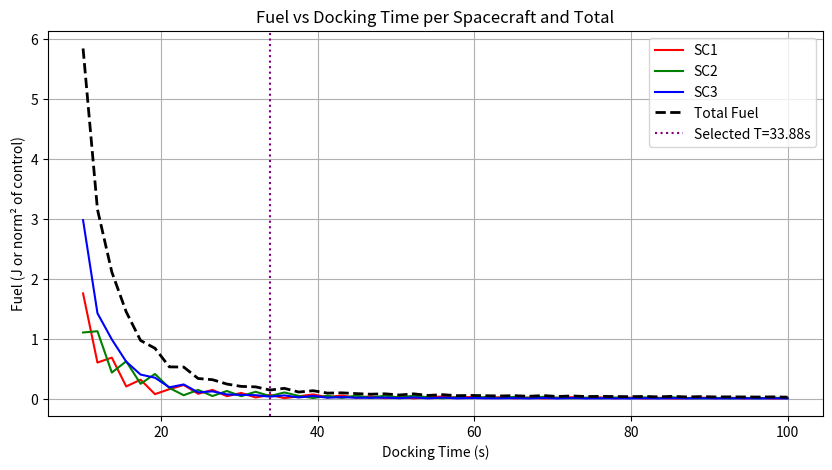
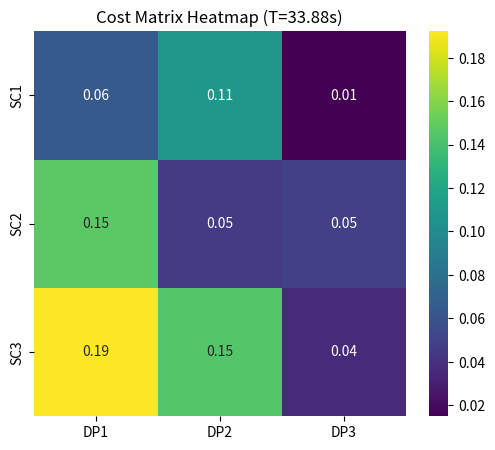
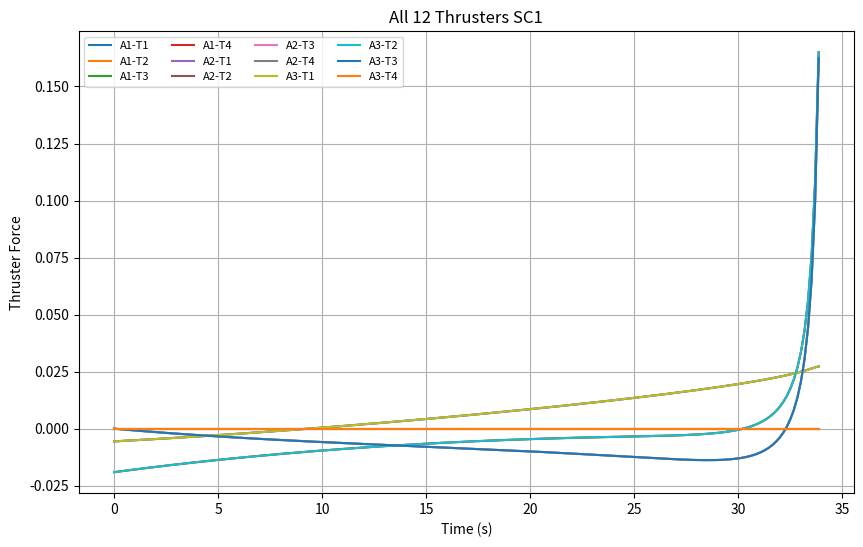
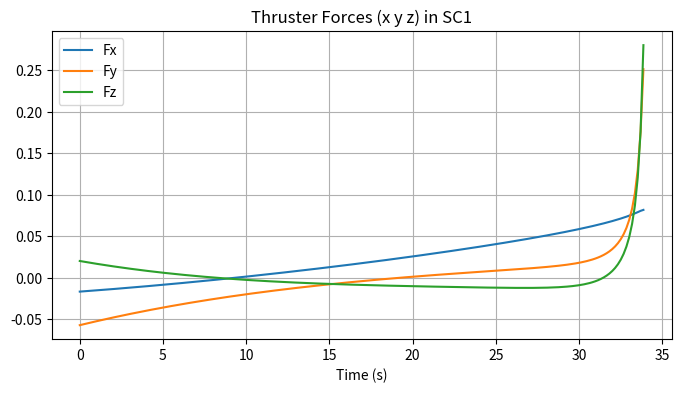
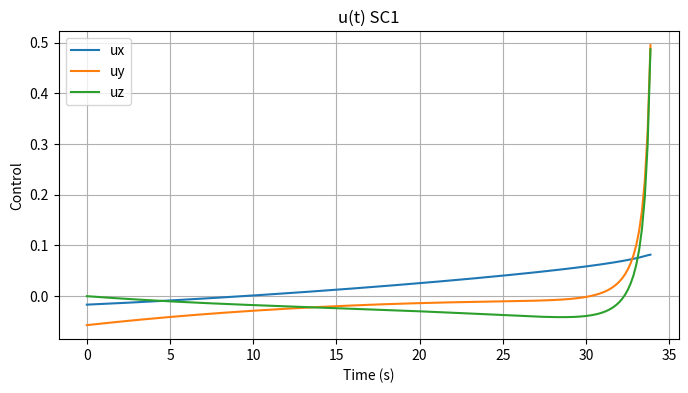
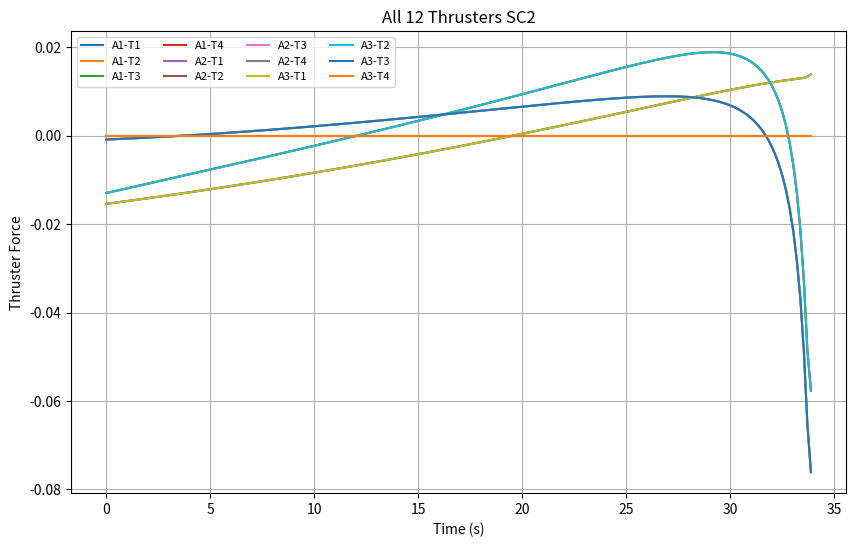
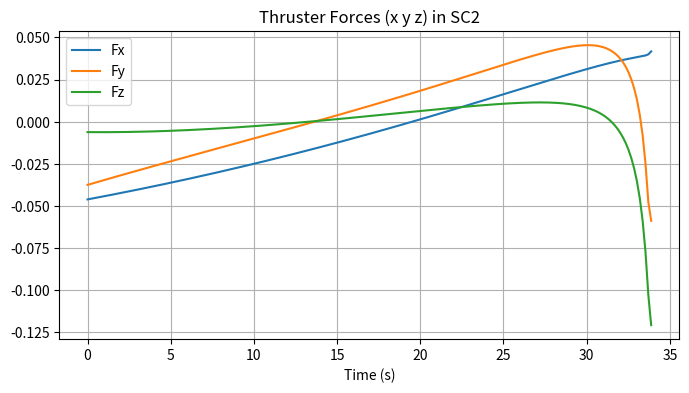
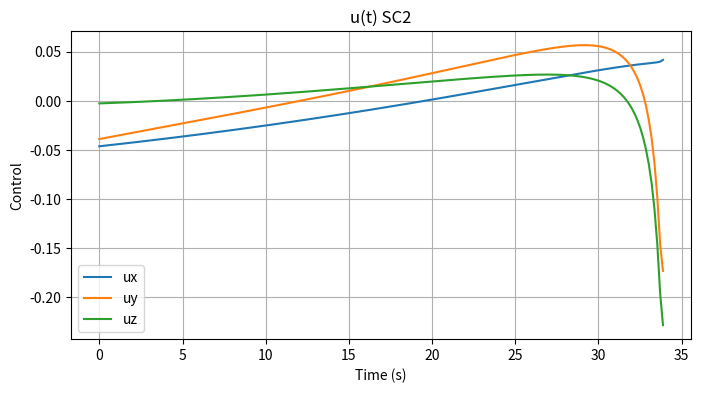
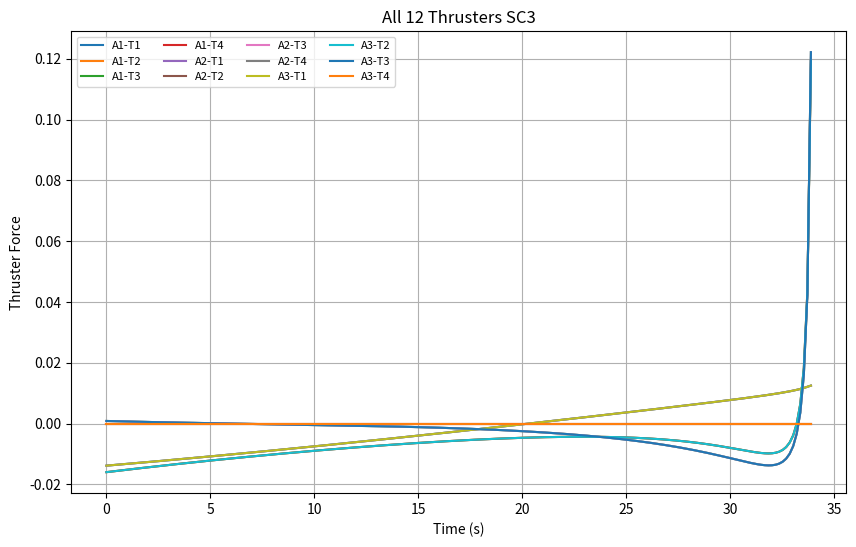
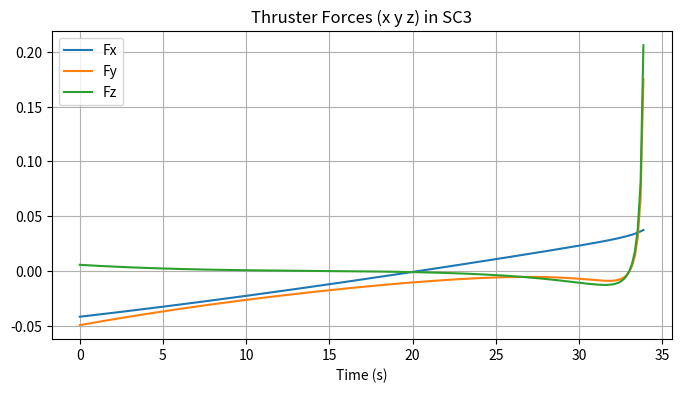
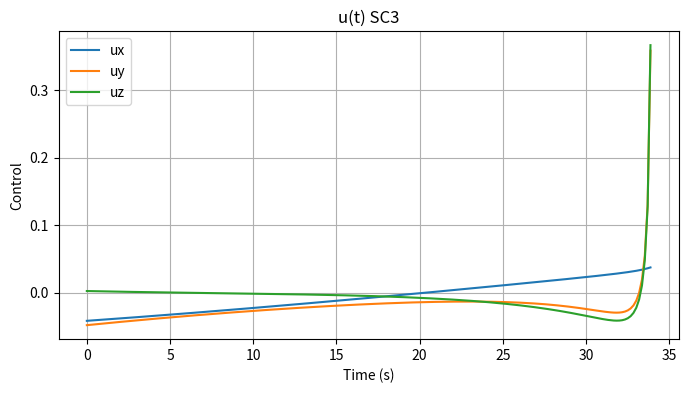
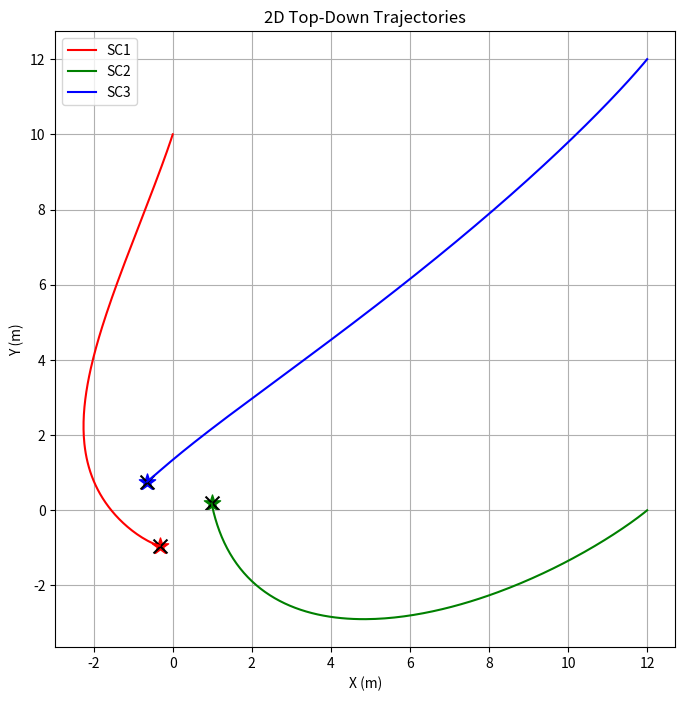
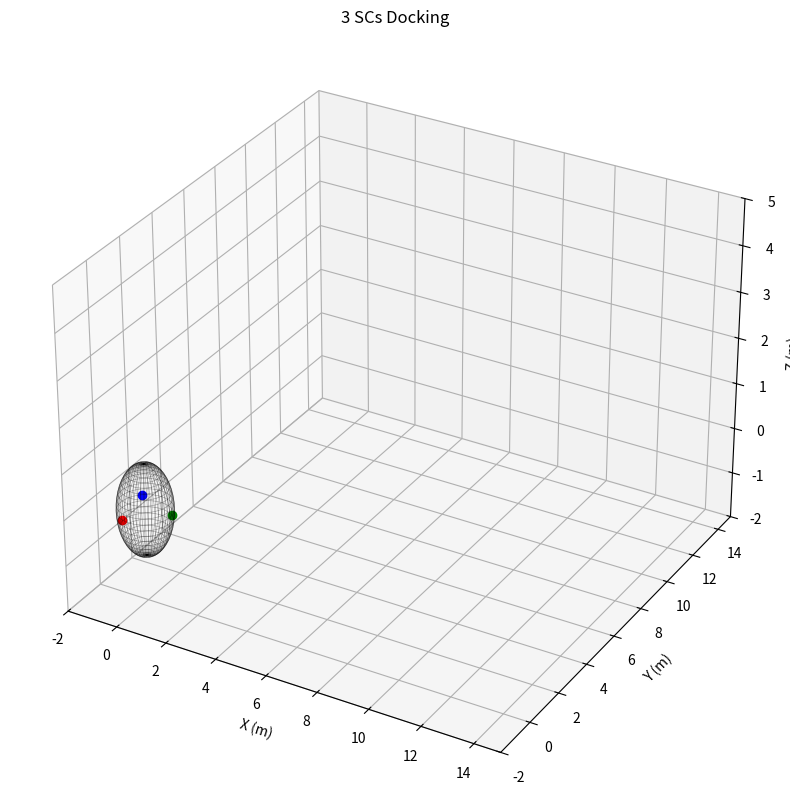

The matplotlib source for these figures, in order:
import numpy as np
import matplotlib.pyplot as plt
from scipy.linalg import expm
from scipy.optimize import linear_sum_assignment
import seaborn as sns
from matplotlib.animation import FuncAnimation

# parameters
n = 0.011
R_orbit = 1.0
SPHERE_RADIUS = R_orbit
PORT_W = 0.5
T_min, T_max = 10, 100
num_points = 50
steps = 200
slope_threshold = 0.01

# init positions
x0_list = [
    np.array([0.0, 10.0, 0.0, 0.0, 0.0, 0.0]),
    np.array([12.0, 0.0, 0.5, 0.0, 0.0, 0.0]),
    np.array([12.0, 12.0, -0.5, 0.0, 0.0, 0.0])
]

phases = [0, 2*np.pi/3, 4*np.pi/3]

def cw_A(n):
    return np.array([
        [0,0,0,1,0,0],
        [0,0,0,0,1,0],
        [0,0,0,0,0,1],
        [3*n**2,0,0,0,2*n,0],
        [0,0,0,-2*n,0,0],
        [0,0,-n**2,0,0,0]
    ])

def cw_B():
    return np.array([
        [0,0,0],
        [0,0,0],
        [0,0,0],
        [1,0,0],
        [0,1,0],
        [0,0,1]
    ])

A = cw_A(n)
B = cw_B()

def docking_state(t, phase=0.0):
    theta = PORT_W*t + phase
    x = R_orbit*np.cos(theta)
    y = R_orbit*np.sin(theta)
    z = 0
    vx = -PORT_W*R_orbit*np.sin(theta)
    vy = PORT_W*R_orbit*np.cos(theta)
    vz = 0
    return np.array([x,y,z,vx,vy,vz])

def gramian(A,B,T,steps=250):
    dt = T/steps
    W = np.zeros((6,6))
    for i in range(steps):
        t = i*dt
        Phi = expm(A*t)
        W += Phi @ B @ B.T @ Phi.T * dt
    return W

def dynamics_thruster(x, U):
    D = np.array([[1,0,0,0],[0,1,0,0],[0,0,1,0]])
    L = np.array([[0,0,0,1],[0,0,-1,0],[1,-1,0,0]])*0.5
    F_total = np.zeros(3)
    for i in range(3):
        F_total += D@U[:,i] + L@U[:,i]

    dxdt = np.zeros(6)
    dxdt[0:3] = x[3:6]
    dxdt[3] = 3*n**2*x[0] + 2*n*x[4] + F_total[0]
    dxdt[4] = -2*n*x[3] + F_total[1]
    dxdt[5] = -n**2*x[2] + F_total[2]
    return dxdt, F_total

def rk4_thruster(x,U,dt):
    k1,_ = dynamics_thruster(x,U)
    k2,_ = dynamics_thruster(x + dt/2*k1,U)
    k3,_ = dynamics_thruster(x + dt/2*k2,U)
    k4,_ = dynamics_thruster(x + dt*k3,U)
    return x + dt/6*(k1 + 2*k2 + 2*k3 + k4)

def trajectory_SC_thruster(A,B,x0,phase,T,steps=200):
    dt = T/steps
    traj = np.zeros((steps+1,6))
    traj[0] = x0

    thruster_history = np.zeros((steps,3))
    u_history = np.zeros((steps,3))

    # NEW: store all 12 physical thrusters
    U_all_history = np.zeros((steps,4,3))

    for i in range(steps):
        t_remaining = T - i*dt
        xf = docking_state(T, phase)

        W = gramian(A,B,t_remaining)
        W_inv = np.linalg.inv(W)
        Phi = expm(A*t_remaining)

        u_desired = B.T @ Phi.T @ W_inv @ (xf - Phi@traj[i])
        u_history[i] = u_desired

        # 4 thrusters per axis × 3 axes
        U = np.tile(np.append(u_desired/3,0).reshape(4,1),3)
        U_all_history[i] = U   # <-- SAVE ALL THRUSTERS

        traj[i+1] = rk4_thruster(traj[i],U,dt)

        _, F_total = dynamics_thruster(traj[i],U)
        thruster_history[i] = F_total

    return traj, thruster_history, u_history, U_all_history


#  Fuel vs Time 
Ts = np.linspace(T_min,T_max,num_points)
total_fuel_list = []
best_assignments = []

for T in Ts:
    cost_matrix = np.zeros((3,3))
    W = gramian(A,B,T)
    W_inv = np.linalg.inv(W)
    Phi_T = expm(A*T)

    for i, sc in enumerate(x0_list):
        for j, phase in enumerate(phases):
            xf = docking_state(T, phase)
            d = xf - Phi_T @ sc
            cost_matrix[i,j] = d.T @ W_inv @ d

    row_ind, col_ind = linear_sum_assignment(cost_matrix)
    total_fuel_list.append(cost_matrix[row_ind, col_ind].sum())
    best_assignments.append(col_ind)

total_fuel_list = np.array(total_fuel_list)

# select docking time by slope
slope = np.gradient(total_fuel_list, Ts)
practical_idx = np.where(np.abs(slope) < slope_threshold)[0]
best_T_idx = practical_idx[0] if len(practical_idx) > 0 else np.argmin(total_fuel_list)
best_T = Ts[best_T_idx]
best_assignment = best_assignments[best_T_idx]

print("Practical docking time:", best_T)
print("Total fuel:", total_fuel_list[best_T_idx])
# ---------- Fuel vs Time for each SC ----------
Ts = np.linspace(T_min,T_max,num_points)
total_fuel_list = []
best_assignments = []

# Keep per-spacecraft fuel
fuel_per_sc_over_time = np.zeros((len(x0_list), len(Ts)))

for t_idx, T in enumerate(Ts):
    cost_matrix = np.zeros((3,3))
    W = gramian(A,B,T)
    W_inv = np.linalg.inv(W)
    Phi_T = expm(A*T)

    for i, sc in enumerate(x0_list):
        for j, phase in enumerate(phases):
            xf = docking_state(T, phase)
            d = xf - Phi_T @ sc
            cost_matrix[i,j] = d.T @ W_inv @ d

    row_ind, col_ind = linear_sum_assignment(cost_matrix)
    total_fuel = cost_matrix[row_ind, col_ind].sum()
    total_fuel_list.append(total_fuel)
    best_assignments.append(col_ind)

    # store individual SC fuel
    for sc_idx, dp_idx in enumerate(col_ind):
        fuel_per_sc_over_time[sc_idx, t_idx] = cost_matrix[sc_idx, dp_idx]

total_fuel_list = np.array(total_fuel_list)

# Select docking time with slope
slope = np.gradient(total_fuel_list, Ts)
practical_idx = np.where(np.abs(slope) < slope_threshold)[0]
best_T_idx = practical_idx[0] if len(practical_idx) > 0 else np.argmin(total_fuel_list)
best_T = Ts[best_T_idx]
best_assignment = best_assignments[best_T_idx]

print("Practical docking time:", best_T)
print("Total fuel at that time:", total_fuel_list[best_T_idx])
for sc_idx in range(len(x0_list)):
    print(f"SC{sc_idx+1} fuel: {fuel_per_sc_over_time[sc_idx,best_T_idx]:.3f}")
plt.figure(figsize=(10,5))

# per spacecraft
colors = ['r','g','b']
for sc_idx in range(len(x0_list)):
    plt.plot(Ts, fuel_per_sc_over_time[sc_idx], color=colors[sc_idx], label=f'SC{sc_idx+1}')

plt.plot(Ts, total_fuel_list, 'k--', label='Total Fuel', linewidth=2)

plt.axvline(best_T, color='purple', linestyle=':', label=f'Selected T={best_T:.2f}s')

plt.xlabel("Docking Time (s)")
plt.ylabel("Fuel (J or norm² of control)")
plt.title("Fuel vs Docking Time per Spacecraft and Total")
plt.grid(True)
plt.legend()

#  Heatmap 
cost_matrix = np.zeros((3,3))
W = gramian(A,B,best_T)
W_inv = np.linalg.inv(W)
Phi_T = expm(A*best_T)

for i, sc in enumerate(x0_list):
    for j, phase in enumerate(phases):
        xf = docking_state(best_T, phase)
        d = xf - Phi_T@sc
        cost_matrix[i,j] = d.T@W_inv@d

plt.figure(figsize=(6,5))
sns.heatmap(cost_matrix, annot=True, fmt=".2f",
            xticklabels=[f"DP{j+1}" for j in range(3)],
            yticklabels=[f"SC{i+1}" for i in range(3)],
            cmap="viridis")
plt.title(f"Cost Matrix Heatmap (T={best_T:.2f}s)")

#  Trajectories + u(t) 
colors = ['r','g','b']
trajectories = []
thruster_histories = []
u_histories = [] #thruster X Y Z
U_histories = [] #thruster as a individual 4 thrusters × 3 axes = 12 thrusters 


for sc_idx, dp_idx in enumerate(best_assignment):
    traj, thrusters, u_hist , U_all= trajectory_SC_thruster(
        A,B,x0_list[sc_idx], phases[dp_idx], best_T
    )
    trajectories.append(traj)
    thruster_histories.append(thrusters)
    u_histories.append(u_hist)
    
    U_histories.append(U_all)


    t_array = np.linspace(0,best_T,len(U_all))

    plt.figure(figsize=(10,6))

    for axis in range(3):        # X,Y,Z groups
        for thr in range(4):     # 4 thrusters per axis
            plt.plot(t_array, U_all[:,thr,axis],
                     label=f'A{axis+1}-T{thr+1}')

    plt.title(f"All 12 Thrusters SC{sc_idx+1}")
    plt.xlabel("Time (s)")
    plt.ylabel("Thruster Force")
    plt.grid(True)
    plt.legend(ncol=4, fontsize=8)
    # u plot
    plt.figure(figsize=(8,4))
    t_array = np.linspace(0,best_T,len(thrusters))
    plt.plot(t_array, thrusters[:,0],label='Fx')
    plt.plot(t_array, thrusters[:,1],label='Fy')
    plt.plot(t_array, thrusters[:,2],label='Fz')

    plt.title(f"Thruster Forces (x y z) in SC{sc_idx+1}")
    plt.xlabel("Time (s)")
    plt.grid(True)
    plt.legend()

    plt.figure(figsize=(8,4))
    t_array = np.linspace(0,best_T,len(u_hist))
    plt.plot(t_array, u_hist[:,0],label='ux')
    plt.plot(t_array, u_hist[:,1],label='uy')
    plt.plot(t_array, u_hist[:,2],label='uz')
    plt.title(f"u(t) SC{sc_idx+1}")
    plt.xlabel("Time (s)")
    plt.ylabel("Control")
    plt.grid(True)
    plt.legend()

    # # magnitude
    # plt.figure(figsize=(6,4))
    # u_norm = np.linalg.norm(u_hist,axis=1)
    # plt.plot(t_array,u_norm)
    # plt.title(f"|u(t)| SC{sc_idx+1}")
    # plt.xlabel("Time (s)")
    # plt.ylabel("Control magnitude")
    # plt.grid(True)

# ---------- 2D Top view ----------
plt.figure(figsize=(8,8))
for sc_idx, traj in enumerate(trajectories):
    plt.plot(traj[:,0], traj[:,1], color=colors[sc_idx], label=f'SC{sc_idx+1}')
    plt.scatter(traj[-1,0], traj[-1,1], marker='*', s=150, color=colors[sc_idx])

for phase in phases:
    dp = docking_state(best_T, phase)
    plt.scatter(dp[0], dp[1], marker='x', s=100, color='k')

plt.xlabel("X (m)")
plt.ylabel("Y (m)")
plt.title("2D Top-Down Trajectories")
plt.grid(True)
plt.legend()



#  Animation 
from mpl_toolkits.mplot3d import Axes3D
fig = plt.figure(figsize=(10,10))
ax = fig.add_subplot(111, projection='3d')
lines = [ax.plot([],[],[],color=colors[i])[0] for i in range(3)]
points = [ax.plot([],[],[],'o',color=colors[i])[0] for i in range(3)]
port_points = [ax.plot([],[],[],'o',color=colors[i],markersize=3)[0] for i in range(3)]

port_trajs = []
frames = steps
ts_anim = np.linspace(0,best_T,frames)
for phase in phases:
    traj_dp = np.zeros((frames,3))
    for i,t in enumerate(ts_anim):
        xf = docking_state(t, phase)
        traj_dp[i] = xf[:3]
    port_trajs.append(traj_dp)

all_thrusters = np.concatenate(thruster_histories)
thruster_norm = np.linalg.norm(all_thrusters,axis=1)
thruster_norm /= thruster_norm.max()


def animate(frame):
    for i in range(3):
        traj = trajectories[i]
        lines[i].set_data(traj[:frame,0], traj[:frame,1])
        lines[i].set_3d_properties(traj[:frame,2])
        color = colors[i]
        lines[i].set_color(color)
        points[i].set_data([traj[frame-1,0]],[traj[frame-1,1]])
        points[i].set_3d_properties([traj[frame-1,2]])
        port_points[i].set_data([port_trajs[i][frame-1,0]],[port_trajs[i][frame-1,1]])
        port_points[i].set_3d_properties([port_trajs[i][frame-1,2]])
    return lines + points + port_points

ani = FuncAnimation(fig, animate, frames=frames, interval=50, blit=True)
# Keep-out sphere
u,v = np.mgrid[0:2*np.pi:50j, 0:np.pi:25j]
xs = SPHERE_RADIUS*np.cos(u)*np.sin(v)
ys = SPHERE_RADIUS*np.sin(u)*np.sin(v)
zs = SPHERE_RADIUS*np.cos(v)
ax.plot_wireframe(xs, ys, zs, color='k', alpha=0.3, linewidth=0.5)
ax.set_xlim(-2,15)
ax.set_ylim(-2,15)
ax.set_zlim(-2,5)
ax.set_xlabel("X (m)")
ax.set_ylabel("Y (m)")
ax.set_zlabel("Z (m)")
ax.set_title("3 SCs Docking")
plt.show()





